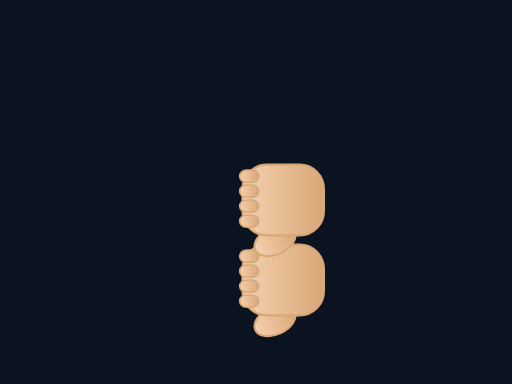
t = 0.00 s
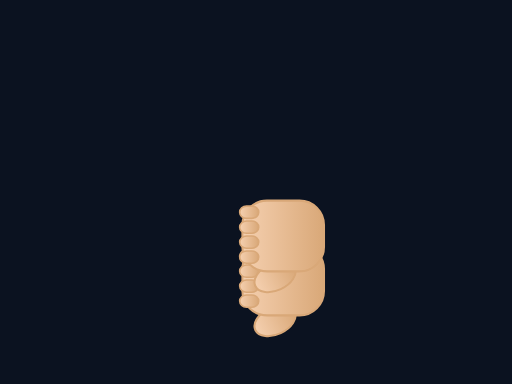
t = 0.23 s
t = 0.38 s: frame unchanged from t = 0.23 s, image omitted
t = 0.60 s: frame unchanged from t = 0.00 s, image omitted
t = 0.83 s: frame unchanged from t = 0.23 s, image omitted
t = 0.98 s: frame unchanged from t = 0.23 s, image omitted

The animated SVG that drew these frames (rendered in a browser with its animation timeline set to each time). Animation: 1 SMIL element (animateTransform=1); one cycle of 1.20 s, repeats indefinitely.

<svg xmlns="http://www.w3.org/2000/svg" viewBox="0 0 320 240" width="100%" height="100%" preserveAspectRatio="xMidYMid meet">
<defs>
  <linearGradient id="skinG" x1="0" x2="0" y1="0" y2="1">
    <stop offset="0" stop-color="#f5d0b0"/>
    <stop offset="1" stop-color="#d9a878"/>
  </linearGradient>
  
</defs>
<rect width="100%" height="100%" fill="#0b1220"/>

<g transform="translate(160 150)">
  <g transform="translate(0 25)">
    <g transform="rotate(-90) scale(0.85)"><ellipse cx="-30" cy="14" rx="10" ry="16" fill="url(#skinG)" stroke="#d9a878" stroke-width="1.5" transform="rotate(-25 -30 14)"/><rect x="-26" y="-10" width="52" height="60" rx="18" fill="url(#skinG)" stroke="#d9a878" stroke-width="1.5"/><rect x="-20" y="-12" width="9" height="14" rx="5" fill="url(#skinG)" stroke="#d9a878" stroke-width="1.2"/><rect x="-9" y="-12" width="9" height="14" rx="5" fill="url(#skinG)" stroke="#d9a878" stroke-width="1.2"/><rect x="2" y="-12" width="9" height="14" rx="5" fill="url(#skinG)" stroke="#d9a878" stroke-width="1.2"/><rect x="13" y="-12" width="9" height="14" rx="5" fill="url(#skinG)" stroke="#d9a878" stroke-width="1.2"/></g>
  </g>
  <g>
    <g transform="rotate(-90) scale(0.85)"><ellipse cx="-30" cy="14" rx="10" ry="16" fill="url(#skinG)" stroke="#d9a878" stroke-width="1.5" transform="rotate(-25 -30 14)"/><rect x="-26" y="-10" width="52" height="60" rx="18" fill="url(#skinG)" stroke="#d9a878" stroke-width="1.5"/><rect x="-20" y="-12" width="9" height="14" rx="5" fill="url(#skinG)" stroke="#d9a878" stroke-width="1.2"/><rect x="-9" y="-12" width="9" height="14" rx="5" fill="url(#skinG)" stroke="#d9a878" stroke-width="1.2"/><rect x="2" y="-12" width="9" height="14" rx="5" fill="url(#skinG)" stroke="#d9a878" stroke-width="1.2"/><rect x="13" y="-12" width="9" height="14" rx="5" fill="url(#skinG)" stroke="#d9a878" stroke-width="1.2"/></g>
    <animateTransform attributeName="transform" type="translate"
      values="0,-25; 0,5; 0,-25; 0,5; 0,-25" dur="1.2s" repeatCount="indefinite"/>
  </g>
</g>

</svg>
